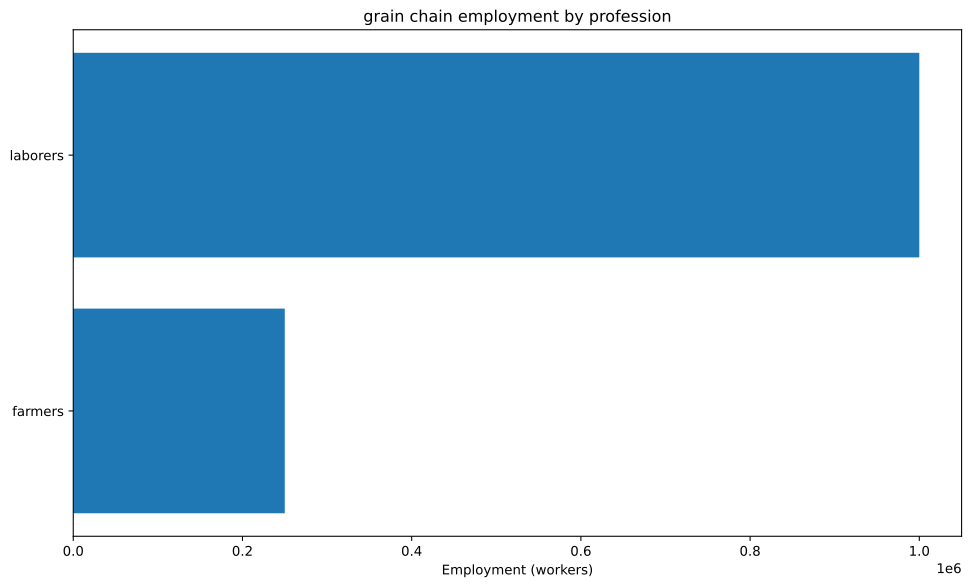

The data file committed next to this chart (first rows):
config, building, profession, employment
building_rice_farm+pm_simple_farming_bui…, building_rice_farm, farmers, 250000
building_rice_farm+pm_simple_farming_bui…, building_rice_farm, laborers, 1000000
